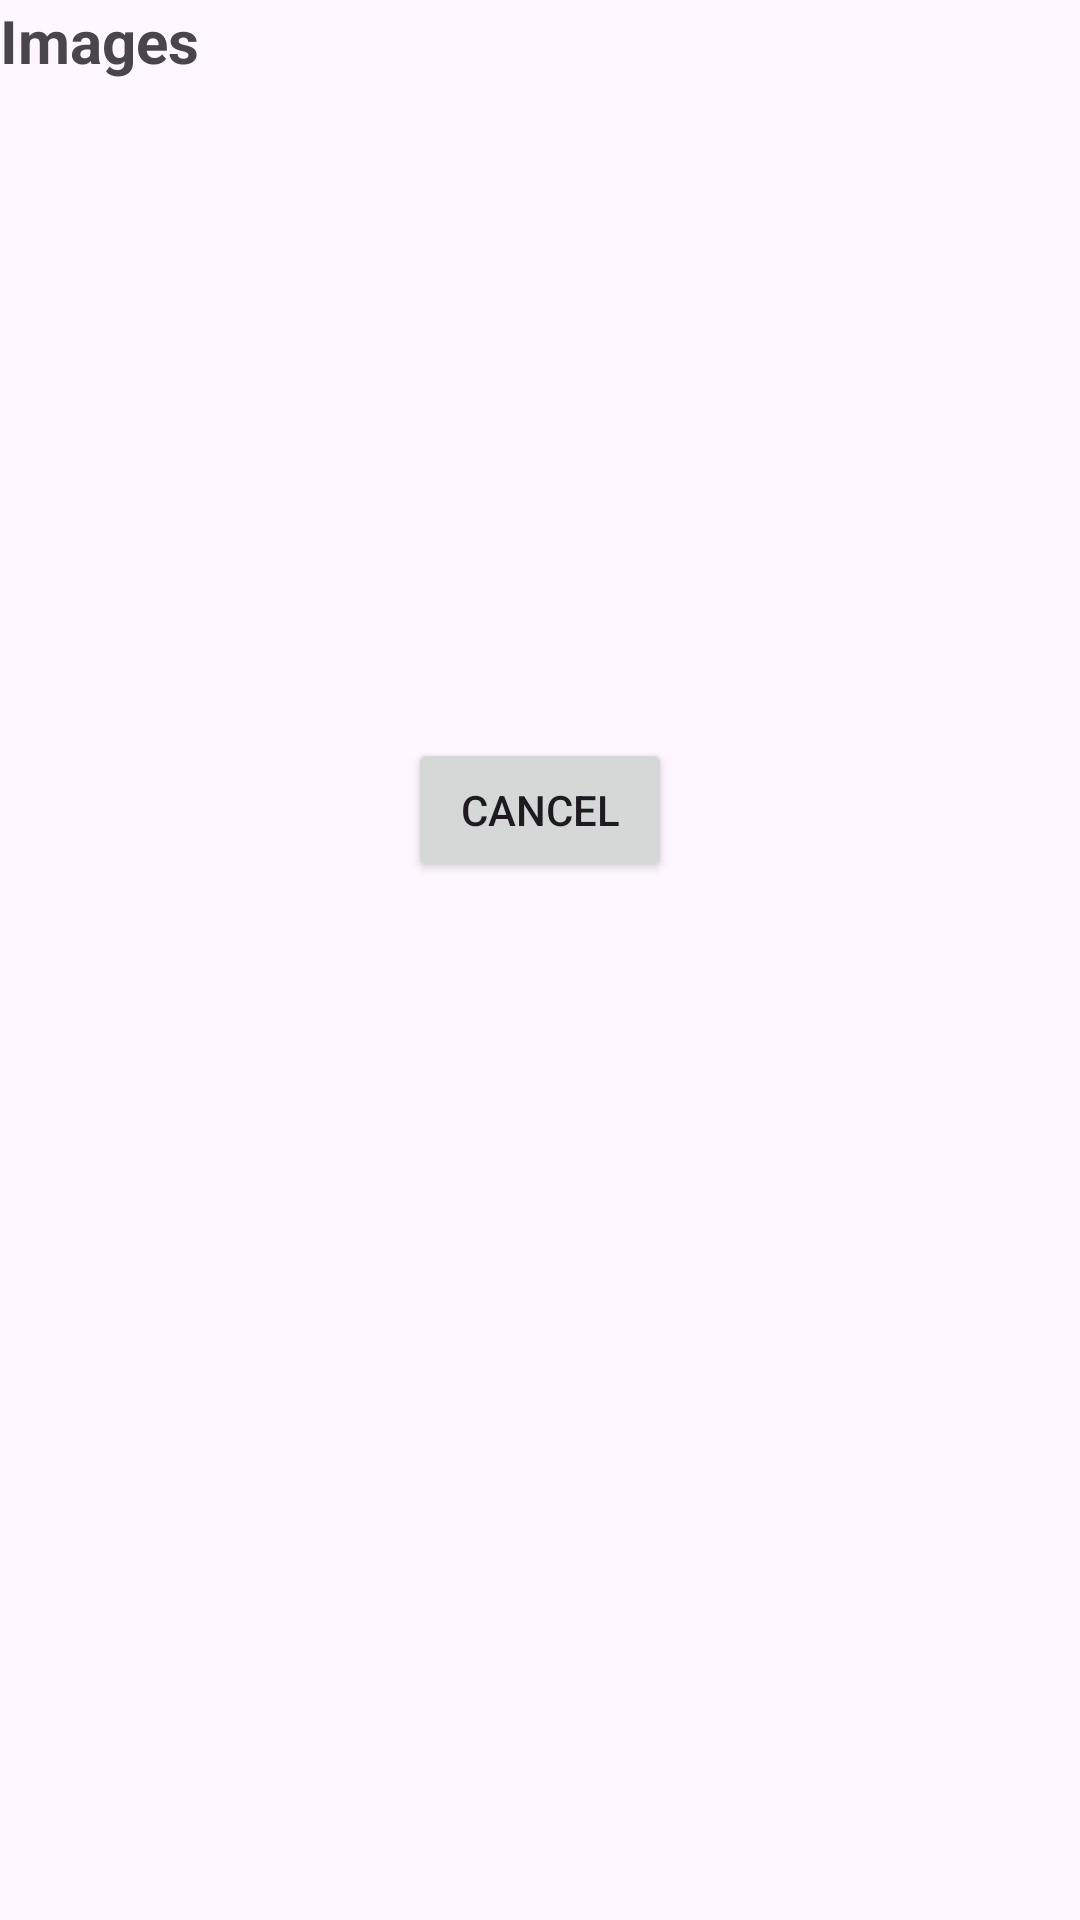

Reconstruct the res/layout file that produces this screen, plus the resources it refers to.
<!-- AndroidManifest.xml: application theme Theme.ImageSliderWithAsyncTask -->
<!-- res/layout/activity_imageslider.xml -->
<?xml version="1.0" encoding="utf-8"?>
<androidx.constraintlayout.widget.ConstraintLayout xmlns:android="http://schemas.android.com/apk/res/android"
    android:layout_width="match_parent"
    android:layout_height="match_parent"
    xmlns:app="http://schemas.android.com/apk/res-auto"
    android:orientation="vertical"
    android:layout_margin="16dp">

    <TextView
        android:id="@+id/txtTitle"
        android:layout_width="match_parent"
        android:layout_height="wrap_content"
        android:text="Images"
        app:layout_constraintLeft_toLeftOf="parent"
        app:layout_constraintTop_toTopOf="parent"
        android:layout_marginBottom="16dp"
        android:textStyle="bold"
        android:textSize="20sp"/>

    <ImageView
        android:id="@+id/imgView"
        android:layout_width="match_parent"
        android:layout_height="200dp"
        app:layout_constraintTop_toBottomOf="@id/txtTitle"
        app:layout_constraintLeft_toLeftOf="parent"/>

    <TextView
        android:id="@+id/txtImgNo"
        android:layout_width="match_parent"
        android:layout_height="wrap_content"
        android:text=""
        app:layout_constraintTop_toBottomOf="@id/imgView"
        app:layout_constraintRight_toRightOf="parent"
        app:layout_constraintLeft_toLeftOf="parent" />

    <Button
        android:id="@+id/btnCancel"
        android:layout_width="wrap_content"
        android:layout_height="wrap_content"
        android:text="Cancel"
        app:layout_constraintTop_toBottomOf="@id/txtImgNo"
        app:layout_constraintLeft_toLeftOf="parent"
        app:layout_constraintRight_toRightOf="parent"/>




</androidx.constraintlayout.widget.ConstraintLayout>
<!-- resources referenced by this layout -->
<resources>
  <style name="Theme.ImageSliderWithAsyncTask" parent="Base.Theme.ImageSliderWithAsyncTask" />
  <style name="Base.Theme.ImageSliderWithAsyncTask" parent="Theme.Material3.DayNight.NoActionBar">
          
          
      </style>
</resources>
